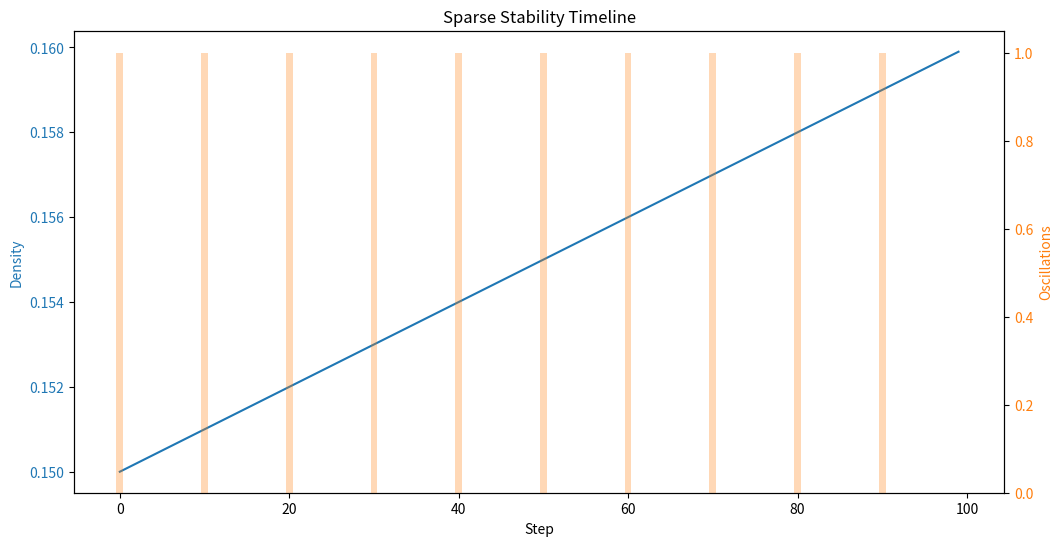

Python code for this plot:
import matplotlib.pyplot as plt
import os

class SparseStabilityTimelines:
    """
    Generates timelines for sparse execution stability and oscillation.
    """
    def __init__(self, output_dir: str = "results/reconstruction_5b"):
        self.output_dir = output_dir
        os.makedirs(output_dir, exist_ok=True)

    def plot_stability(self, steps: list, density: list, oscillations: list):
        fig, ax1 = plt.subplots(figsize=(12, 6))

        ax1.set_xlabel('Step')
        ax1.set_ylabel('Density', color='tab:blue')
        ax1.plot(steps, density, color='tab:blue', label='Density')
        ax1.tick_params(axis='y', labelcolor='tab:blue')

        ax2 = ax1.twinx()
        ax2.set_ylabel('Oscillations', color='tab:orange')
        ax2.bar(steps, oscillations, color='tab:orange', alpha=0.3, label='Oscillations')
        ax2.tick_params(axis='y', labelcolor='tab:orange')

        plt.title('Sparse Stability Timeline')
        plt.savefig(os.path.join(self.output_dir, 'sparse_stability.png'))
        plt.close()

if __name__ == "__main__":
    v = SparseStabilityTimelines()
    v.plot_stability(range(100), [0.15 + (i*0.0001) for i in range(100)], [int(i%10==0) for i in range(100)])
    print(f"Generated sample graph: {os.path.join(v.output_dir, 'sparse_stability.png')}")
